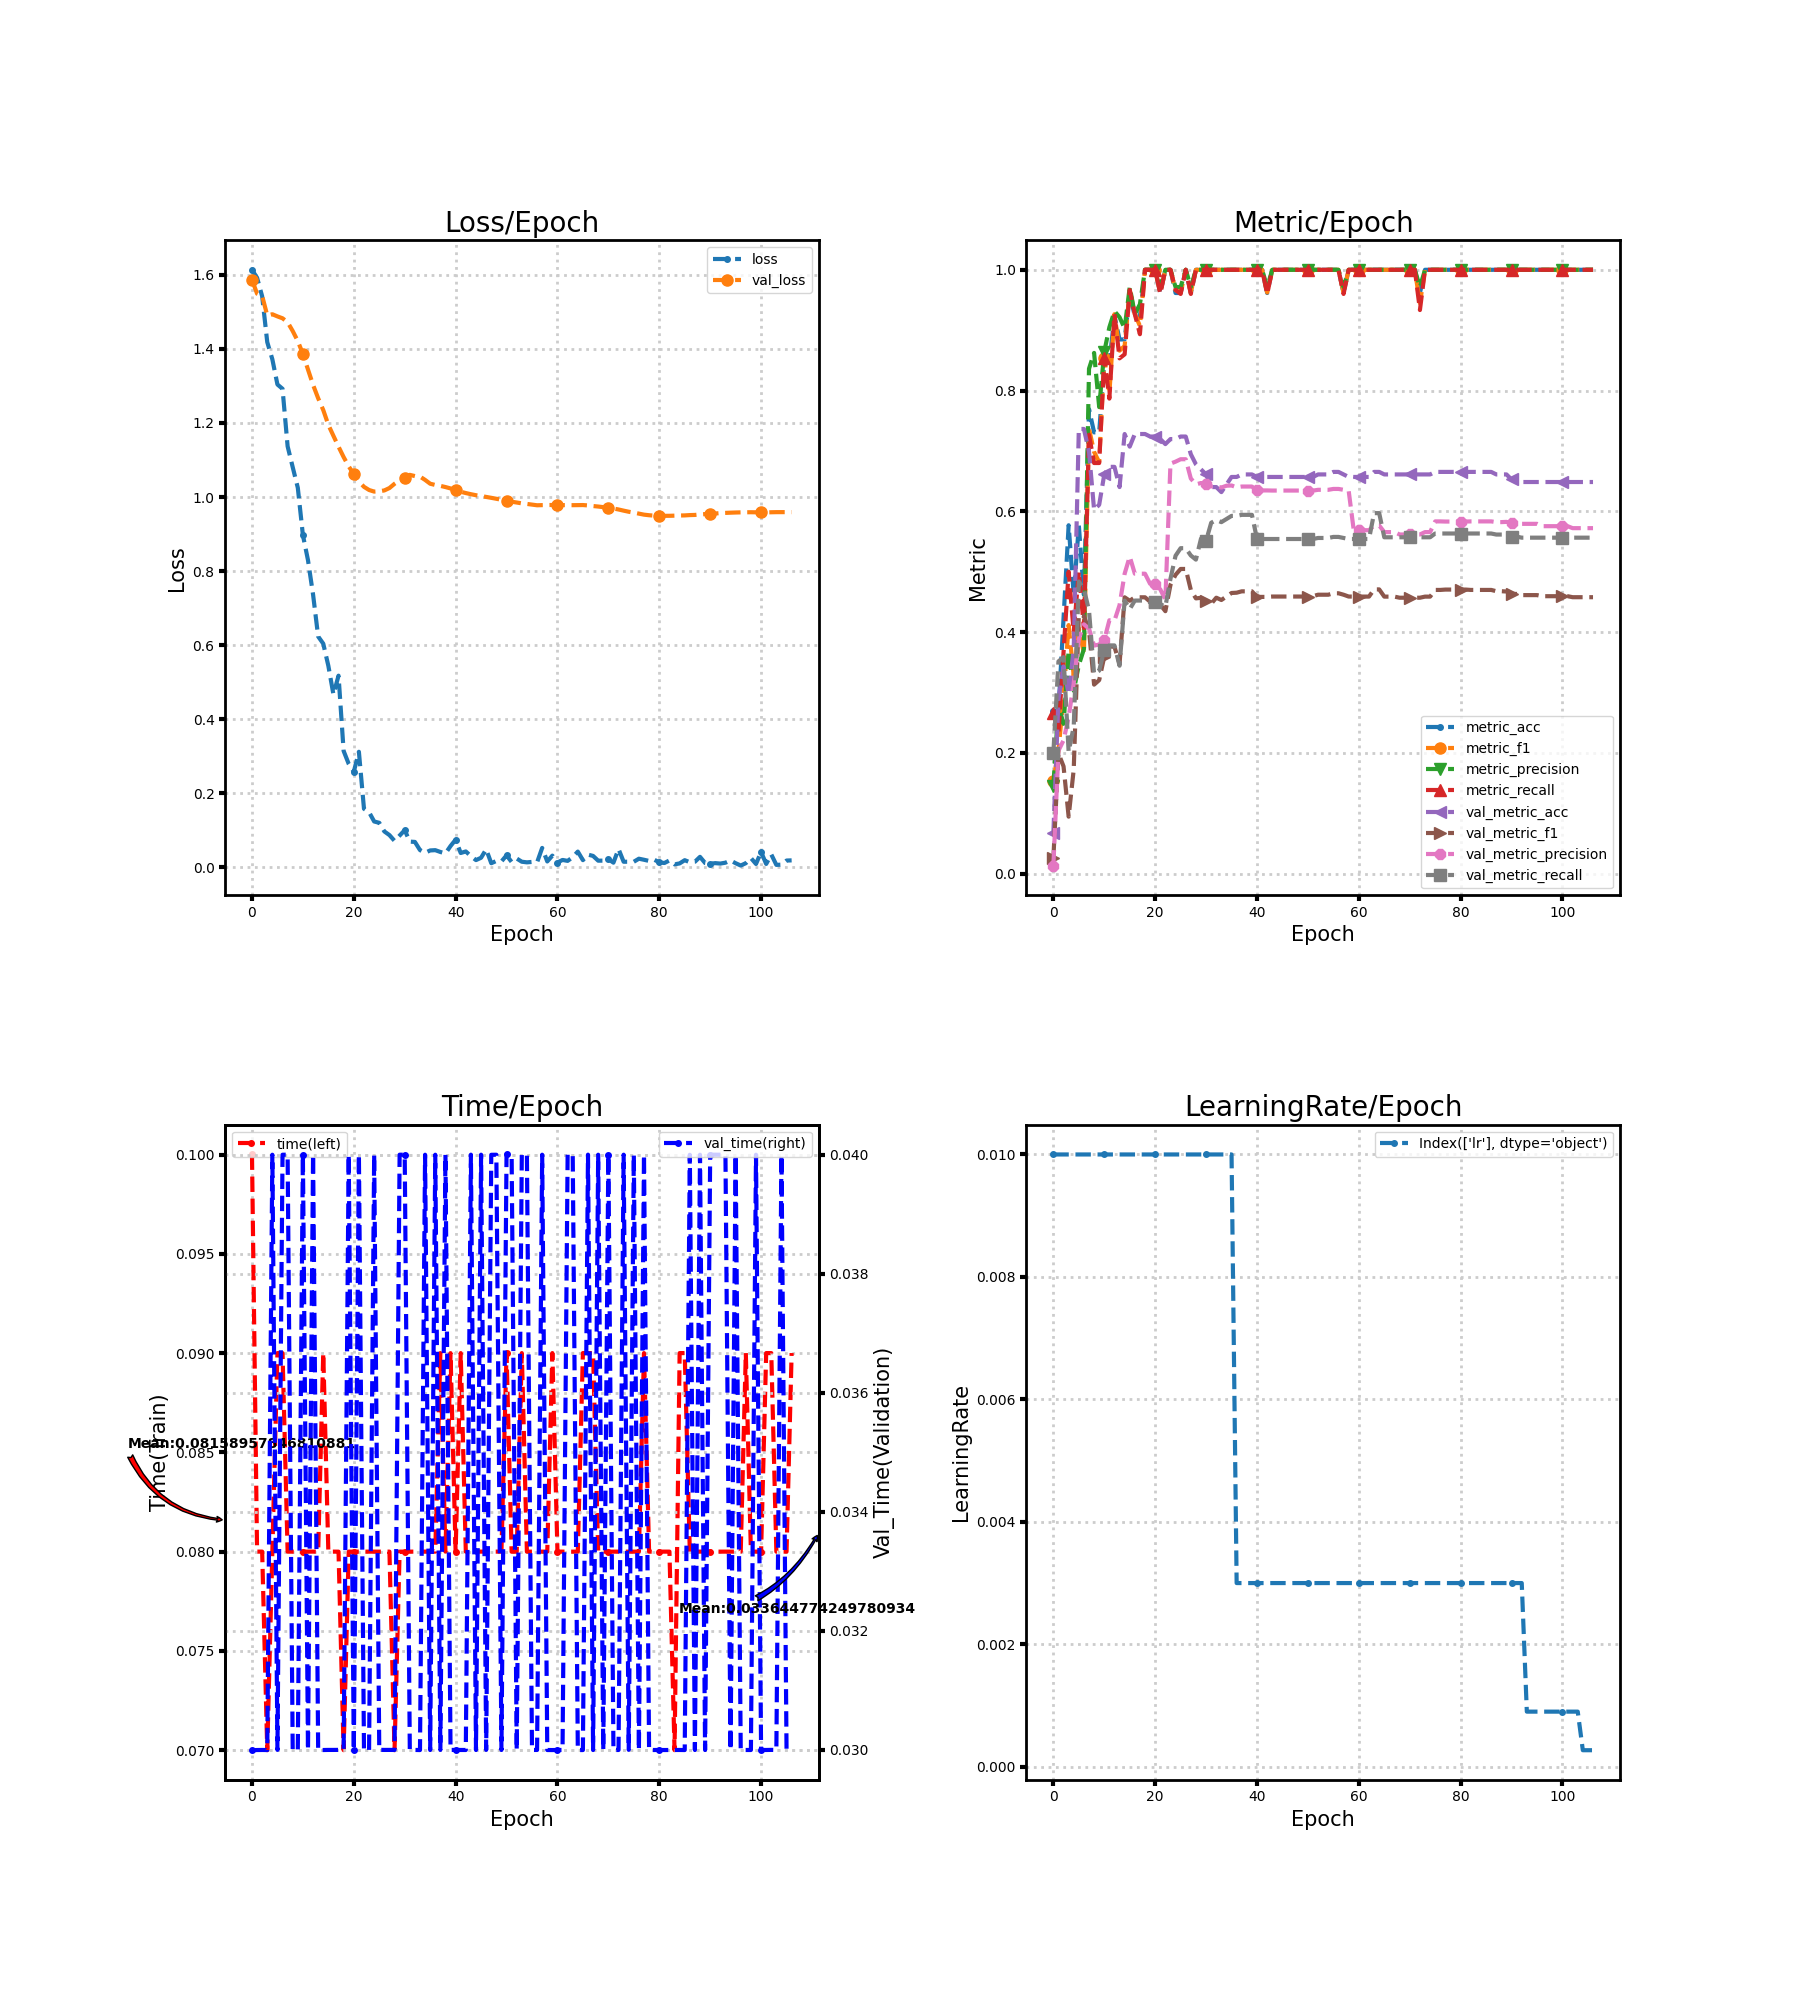

Values plotted in this chart, from the file beside it:
loss, metric_acc, metric_f1, metric_precision, metric_recall, time, lr, val_loss, val_metric_acc, val_metric_f1, val_metric_precision, val_metric_recall, val_time
1.614, 0.2692, 0.1541, 0.1455, 0.2667, 0.1, 0.01, 1.586, 0.06695, 0.0251, 0.01339, 0.2, 0.03
1.592, 0.2692, 0.2035, 0.2786, 0.2333, 0.08, 0.01, 1.549, 0.2887, 0.1993, 0.2035, 0.3514, 0.03
1.542, 0.4231, 0.2935, 0.2481, 0.3667, 0.08, 0.01, 1.543, 0.3431, 0.1776, 0.2208, 0.3585, 0.03
1.418, 0.5769, 0.4116, 0.3691, 0.5, 0.07, 0.01, 1.49, 0.2971, 0.09433, 0.2588, 0.2017, 0.03
1.372, 0.4615, 0.327, 0.3029, 0.4, 0.08, 0.01, 1.494, 0.3724, 0.1726, 0.3157, 0.2435, 0.04
1.304, 0.5769, 0.4064, 0.3454, 0.5, 0.09, 0.01, 1.488, 0.7364, 0.4288, 0.3887, 0.4837, 0.03
1.292, 0.4615, 0.3645, 0.3719, 0.4067, 0.09, 0.01, 1.483, 0.7364, 0.4268, 0.4129, 0.4713, 0.04
1.137, 0.7692, 0.7371, 0.8362, 0.7267, 0.08, 0.01, 1.472, 0.6987, 0.4029, 0.4057, 0.4359, 0.04
1.081, 0.7308, 0.6984, 0.8623, 0.68, 0.08, 0.01, 1.448, 0.6025, 0.313, 0.3777, 0.3305, 0.03
1.025, 0.7308, 0.6813, 0.7726, 0.68, 0.08, 0.01, 1.421, 0.6109, 0.3205, 0.3794, 0.3362, 0.03
0.8974, 0.8462, 0.8536, 0.8643, 0.8533, 0.08, 0.01, 1.386, 0.6611, 0.3594, 0.3869, 0.3705, 0.04
0.8296, 0.8462, 0.7946, 0.9048, 0.7867, 0.08, 0.01, 1.344, 0.6736, 0.3762, 0.4196, 0.3779, 0.03
0.7365, 0.9231, 0.9264, 0.9314, 0.9267, 0.08, 0.01, 1.303, 0.6736, 0.3757, 0.4189, 0.3779, 0.04
0.6235, 0.8846, 0.866, 0.9214, 0.8533, 0.08, 0.01, 1.267, 0.6402, 0.3474, 0.4446, 0.3443, 0.03
0.6042, 0.8846, 0.8738, 0.9029, 0.86, 0.09, 0.01, 1.235, 0.728, 0.4576, 0.4967, 0.4522, 0.03
0.5443, 0.9615, 0.9664, 0.9714, 0.9667, 0.08, 0.01, 1.195, 0.7071, 0.4519, 0.5251, 0.4379, 0.03
0.4669, 0.9231, 0.9267, 0.9267, 0.9267, 0.08, 0.01, 1.165, 0.728, 0.4576, 0.4967, 0.4522, 0.03
0.5177, 0.9231, 0.907, 0.9429, 0.8933, 0.08, 0.01, 1.136, 0.728, 0.4576, 0.4967, 0.4522, 0.03
0.3146, 1.0, 1.0, 1.0, 1.0, 0.07, 0.01, 1.108, 0.728, 0.4576, 0.4967, 0.4522, 0.03
0.2796, 1.0, 1.0, 1.0, 1.0, 0.08, 0.01, 1.083, 0.7238, 0.4502, 0.4799, 0.4493, 0.04
0.2584, 1.0, 1.0, 1.0, 1.0, 0.08, 0.01, 1.062, 0.7238, 0.4502, 0.4799, 0.4493, 0.03
0.3122, 0.9615, 0.9624, 0.9714, 0.96, 0.08, 0.01, 1.042, 0.7197, 0.4455, 0.4708, 0.4465, 0.04
0.1583, 1.0, 1.0, 1.0, 1.0, 0.08, 0.01, 1.028, 0.7113, 0.4346, 0.4537, 0.4419, 0.03
0.1492, 1.0, 1.0, 1.0, 1.0, 0.08, 0.01, 1.019, 0.7197, 0.4782, 0.679, 0.4882, 0.03
0.1241, 0.9615, 0.9664, 0.9714, 0.9667, 0.08, 0.01, 1.015, 0.7197, 0.4948, 0.6822, 0.5264, 0.04
0.1205, 0.9615, 0.9624, 0.9714, 0.96, 0.08, 0.01, 1.016, 0.7238, 0.5046, 0.6863, 0.5389, 0.03
0.09719, 1.0, 1.0, 1.0, 1.0, 0.08, 0.01, 1.018, 0.7238, 0.5046, 0.6863, 0.5389, 0.03
0.08733, 0.9615, 0.9624, 0.9714, 0.96, 0.08, 0.01, 1.024, 0.6946, 0.4699, 0.6543, 0.5269, 0.03
0.07176, 1.0, 1.0, 1.0, 1.0, 0.07, 0.01, 1.036, 0.6778, 0.4558, 0.6446, 0.52, 0.03
0.08603, 1.0, 1.0, 1.0, 1.0, 0.08, 0.01, 1.045, 0.6695, 0.4568, 0.6469, 0.5548, 0.04
0.1006, 1.0, 1.0, 1.0, 1.0, 0.08, 0.01, 1.052, 0.6611, 0.4511, 0.6446, 0.5513, 0.04
0.06972, 1.0, 1.0, 1.0, 1.0, 0.08, 0.01, 1.06, 0.6402, 0.4469, 0.6413, 0.581, 0.03
0.0689, 1.0, 1.0, 1.0, 1.0, 0.08, 0.01, 1.057, 0.6402, 0.457, 0.6414, 0.5855, 0.03
0.04688, 1.0, 1.0, 1.0, 1.0, 0.08, 0.01, 1.055, 0.6318, 0.4531, 0.6393, 0.5821, 0.03
0.03951, 1.0, 1.0, 1.0, 1.0, 0.08, 0.01, 1.046, 0.6444, 0.4589, 0.6424, 0.5873, 0.04
0.04589, 1.0, 1.0, 1.0, 1.0, 0.08, 0.01, 1.036, 0.6569, 0.4648, 0.6428, 0.5924, 0.03
0.04665, 1.0, 1.0, 1.0, 1.0, 0.08, 0.003, 1.033, 0.6569, 0.4652, 0.6398, 0.5924, 0.04
0.04178, 1.0, 1.0, 1.0, 1.0, 0.09, 0.003, 1.03, 0.6611, 0.4675, 0.6411, 0.5942, 0.03
0.03782, 1.0, 1.0, 1.0, 1.0, 0.08, 0.003, 1.027, 0.6611, 0.4675, 0.6411, 0.5942, 0.04
0.05777, 1.0, 1.0, 1.0, 1.0, 0.09, 0.003, 1.023, 0.6611, 0.4675, 0.6411, 0.5942, 0.03
0.07493, 1.0, 1.0, 1.0, 1.0, 0.08, 0.003, 1.019, 0.6569, 0.4583, 0.6346, 0.5542, 0.03
0.03902, 1.0, 1.0, 1.0, 1.0, 0.09, 0.003, 1.014, 0.6569, 0.4583, 0.6346, 0.5542, 0.03
0.04317, 0.9615, 0.9624, 0.9714, 0.96, 0.08, 0.003, 1.011, 0.6569, 0.4583, 0.6346, 0.5542, 0.03
0.03053, 1.0, 1.0, 1.0, 1.0, 0.08, 0.003, 1.008, 0.6569, 0.4589, 0.6344, 0.5542, 0.04
0.01983, 1.0, 1.0, 1.0, 1.0, 0.08, 0.003, 1.005, 0.6569, 0.4589, 0.6344, 0.5542, 0.03
0.02614, 1.0, 1.0, 1.0, 1.0, 0.08, 0.003, 1.003, 0.6569, 0.4589, 0.6344, 0.5542, 0.04
0.04898, 1.0, 1.0, 1.0, 1.0, 0.08, 0.003, 1, 0.6569, 0.4589, 0.6344, 0.5542, 0.03
0.01144, 1.0, 1.0, 1.0, 1.0, 0.08, 0.003, 0.9979, 0.6569, 0.4589, 0.6344, 0.5542, 0.04
0.01751, 1.0, 1.0, 1.0, 1.0, 0.08, 0.003, 0.9953, 0.6569, 0.4589, 0.6344, 0.5542, 0.04
0.01615, 1.0, 1.0, 1.0, 1.0, 0.08, 0.003, 0.9927, 0.6569, 0.4589, 0.6344, 0.5542, 0.03
0.03258, 1.0, 1.0, 1.0, 1.0, 0.09, 0.003, 0.9898, 0.6569, 0.4589, 0.6344, 0.5542, 0.04
0.01484, 1.0, 1.0, 1.0, 1.0, 0.08, 0.003, 0.9874, 0.6569, 0.4596, 0.6343, 0.5542, 0.04
0.02401, 1.0, 1.0, 1.0, 1.0, 0.08, 0.003, 0.9852, 0.6611, 0.4619, 0.6356, 0.5559, 0.03
0.01542, 1.0, 1.0, 1.0, 1.0, 0.09, 0.003, 0.9829, 0.6611, 0.4619, 0.6356, 0.5559, 0.04
0.01376, 1.0, 1.0, 1.0, 1.0, 0.08, 0.003, 0.9814, 0.6611, 0.4619, 0.6356, 0.5559, 0.04
0.0149, 1.0, 1.0, 1.0, 1.0, 0.08, 0.003, 0.9796, 0.6653, 0.4643, 0.6371, 0.5576, 0.03
0.01373, 1.0, 1.0, 1.0, 1.0, 0.08, 0.003, 0.9778, 0.6653, 0.4643, 0.6371, 0.5576, 0.03
0.05271, 0.9615, 0.9624, 0.9714, 0.96, 0.08, 0.003, 0.9782, 0.6611, 0.4619, 0.6356, 0.5559, 0.04
0.01617, 1.0, 1.0, 1.0, 1.0, 0.08, 0.003, 0.9784, 0.6569, 0.4589, 0.6344, 0.5542, 0.03
0.03192, 1.0, 1.0, 1.0, 1.0, 0.09, 0.003, 0.9786, 0.6569, 0.4588, 0.5687, 0.5542, 0.03
... 47 more rows
